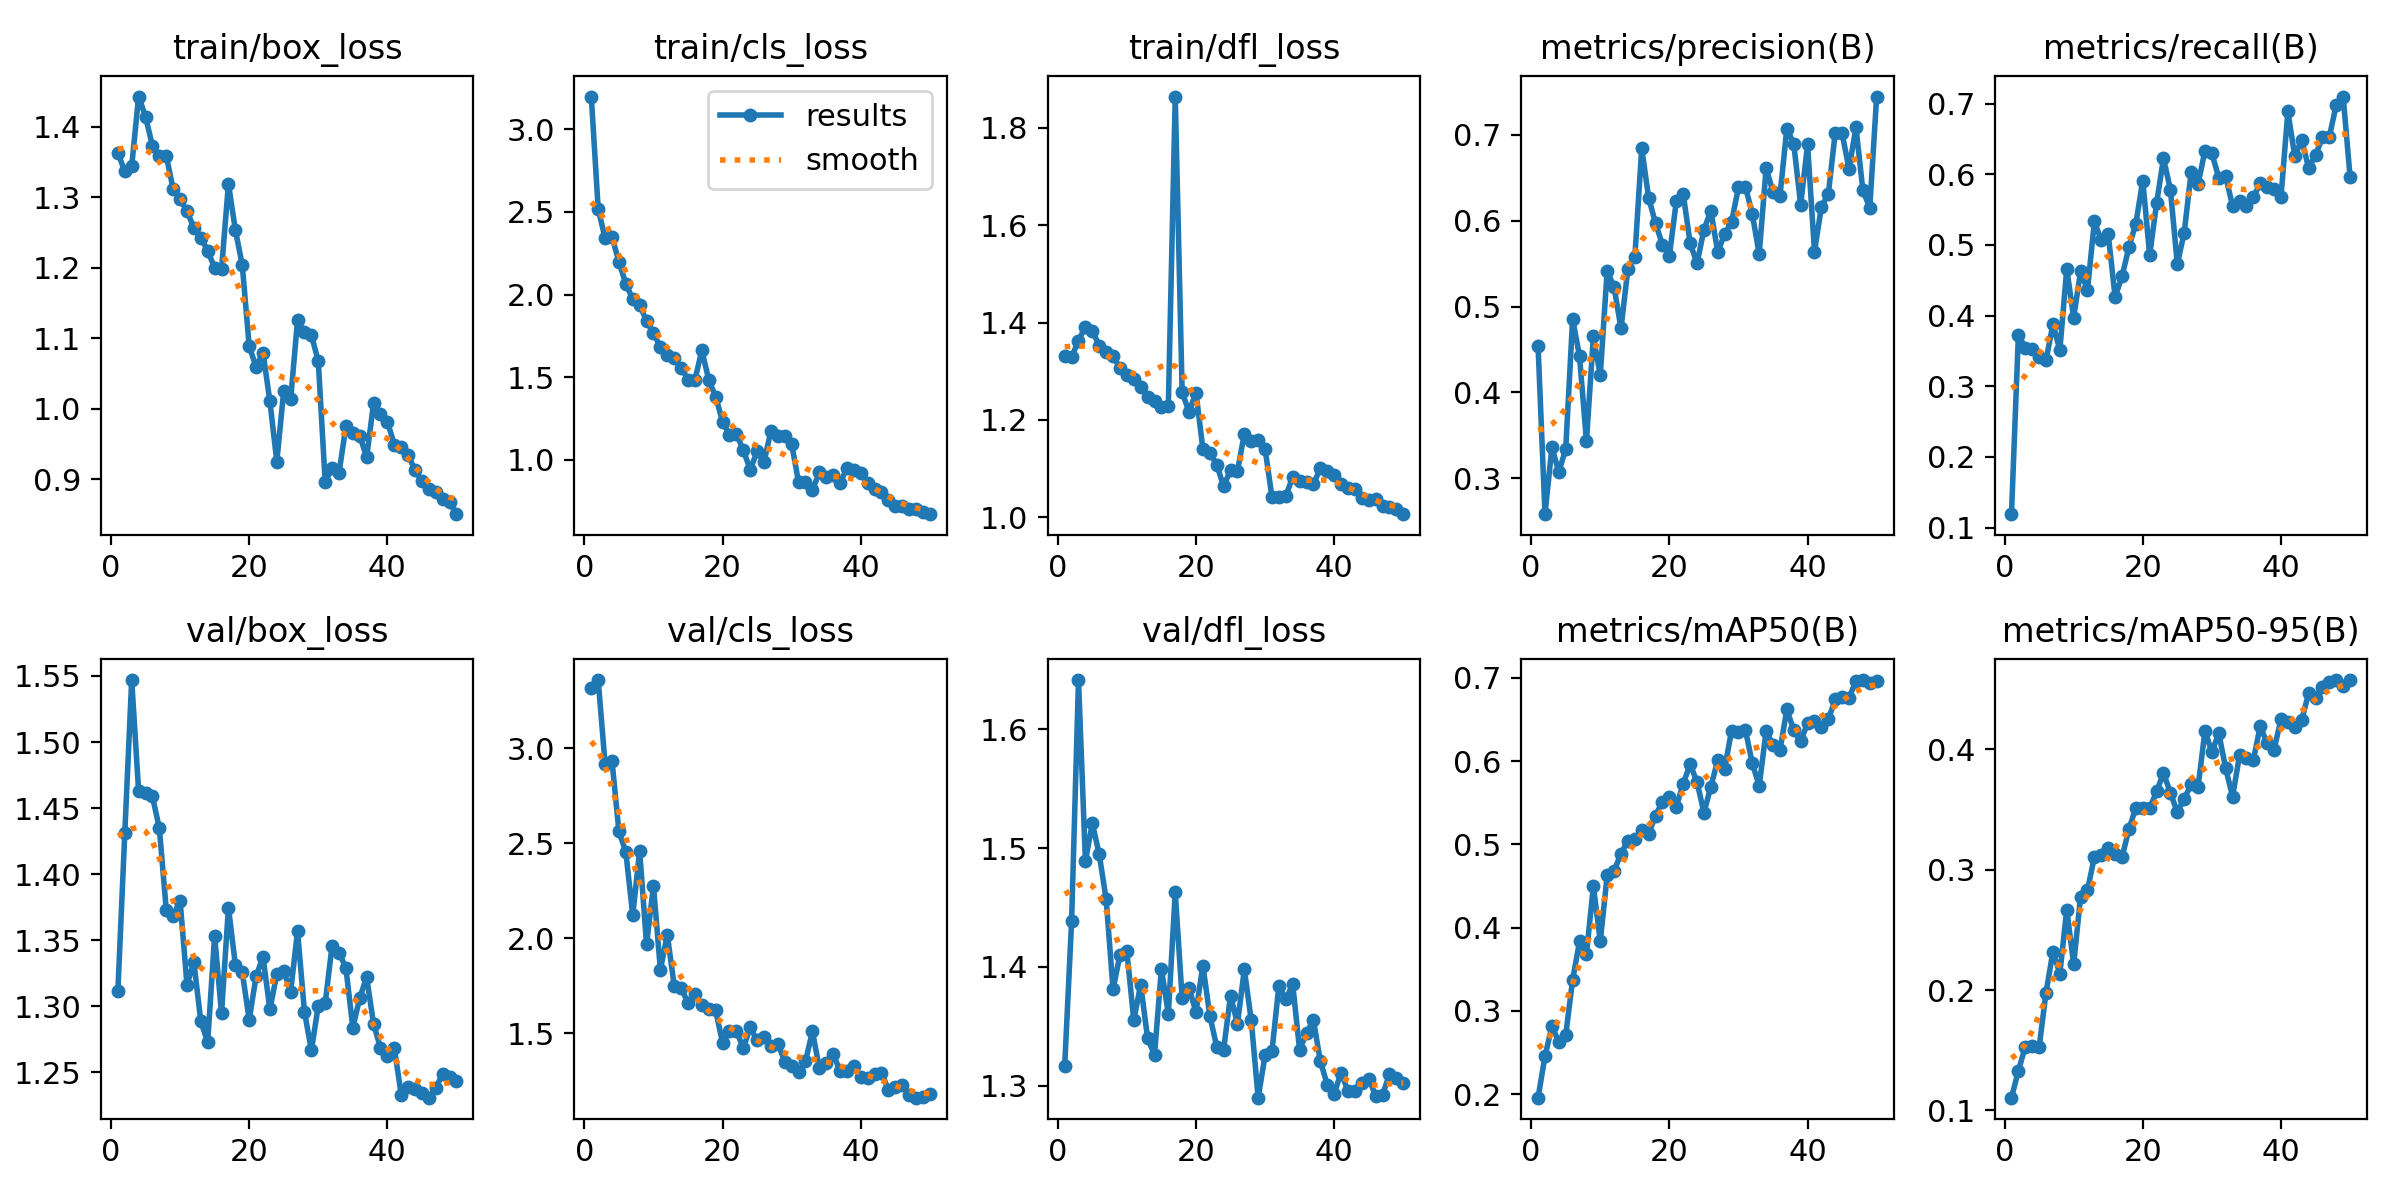

The data file committed next to this chart (first rows):
epoch, time, train/box_loss, train/cls_loss, train/dfl_loss, metrics/precision(B), metrics/recall(B), metrics/mAP50(B), metrics/mAP50-95(B), val/box_loss, val/cls_loss, val/dfl_loss, lr/pg0, lr/pg1, lr/pg2
1, 856.6, 1.363, 3.199, 1.33, 0.4541, 0.1189, 0.1959, 0.1106, 1.311, 3.318, 1.316, 0.0002994, 0.0002994, 0.0002994
2, 770.3, 1.337, 2.519, 1.329, 0.2582, 0.3726, 0.2457, 0.1329, 1.431, 3.36, 1.438, 0.0005905, 0.0005905, 0.0005905
3, 1159, 1.344, 2.341, 1.363, 0.336, 0.3546, 0.2815, 0.1529, 1.547, 2.917, 1.642, 0.0008696, 0.0008696, 0.0008696
4, 2145, 1.443, 2.348, 1.392, 0.3073, 0.3524, 0.2631, 0.1533, 1.463, 2.934, 1.489, 0.000855, 0.000855, 0.000855
5, 3647, 1.415, 2.198, 1.383, 0.3341, 0.3416, 0.2709, 0.1524, 1.461, 2.562, 1.521, 0.000837, 0.000837, 0.000837
6, 4746, 1.373, 2.065, 1.352, 0.4857, 0.337, 0.3373, 0.1979, 1.459, 2.454, 1.495, 0.000819, 0.000819, 0.000819
7, 5755, 1.359, 1.972, 1.34, 0.442, 0.3875, 0.3835, 0.2318, 1.435, 2.121, 1.457, 0.000801, 0.000801, 0.000801
8, 6657, 1.359, 1.936, 1.331, 0.3433, 0.3513, 0.3683, 0.2137, 1.373, 2.46, 1.381, 0.000783, 0.000783, 0.000783
9, 7727, 1.312, 1.841, 1.306, 0.4652, 0.4661, 0.4499, 0.2668, 1.368, 1.968, 1.41, 0.000765, 0.000765, 0.000765
10, 8583, 1.298, 1.767, 1.292, 0.4198, 0.3972, 0.3835, 0.2214, 1.38, 2.278, 1.413, 0.000747, 0.000747, 0.000747
11, 9451, 1.281, 1.683, 1.284, 0.5419, 0.4625, 0.463, 0.2776, 1.316, 1.834, 1.355, 0.000729, 0.000729, 0.000729
12, 11530, 1.257, 1.632, 1.267, 0.5225, 0.4364, 0.4681, 0.2829, 1.333, 2.018, 1.385, 0.000711, 0.000711, 0.000711
13, 12496, 1.243, 1.614, 1.247, 0.4746, 0.5332, 0.489, 0.3106, 1.288, 1.751, 1.34, 0.000693, 0.000693, 0.000693
14, 13466, 1.224, 1.557, 1.24, 0.544, 0.5064, 0.5043, 0.312, 1.273, 1.739, 1.326, 0.000675, 0.000675, 0.000675
15, 19370, 1.2, 1.485, 1.227, 0.5575, 0.515, 0.5064, 0.3178, 1.353, 1.659, 1.399, 0.000657, 0.000657, 0.000657
16, 20188, 1.198, 1.484, 1.228, 0.6843, 0.4264, 0.517, 0.3126, 1.295, 1.704, 1.36, 0.000639, 0.000639, 0.000639
17, 1243, 1.319, 1.663, 1.864, 0.6268, 0.4554, 0.5128, 0.3104, 1.375, 1.646, 1.463, 0.000621, 0.000621, 0.000621
18, 2409, 1.254, 1.484, 1.257, 0.597, 0.4971, 0.5346, 0.3335, 1.331, 1.628, 1.373, 0.000603, 0.000603, 0.000603
19, 3540, 1.204, 1.382, 1.216, 0.5719, 0.53, 0.5514, 0.3515, 1.326, 1.621, 1.382, 0.000585, 0.000585, 0.000585
20, 976.7, 1.089, 1.231, 1.256, 0.559, 0.5911, 0.5569, 0.3511, 1.29, 1.448, 1.362, 0.000567, 0.000567, 0.000567
21, 1897, 1.059, 1.15, 1.14, 0.6224, 0.4854, 0.5453, 0.3509, 1.323, 1.51, 1.401, 0.000549, 0.000549, 0.000549
22, 2766, 1.08, 1.157, 1.133, 0.6315, 0.5589, 0.5728, 0.365, 1.337, 1.513, 1.359, 0.000531, 0.000531, 0.000531
23, 962.4, 1.01, 1.058, 1.108, 0.5741, 0.6225, 0.5963, 0.38, 1.298, 1.42, 1.333, 0.000513, 0.000513, 0.000513
24, 952.3, 0.925, 0.9406, 1.063, 0.5502, 0.5782, 0.5752, 0.3638, 1.324, 1.532, 1.33, 0.000495, 0.000495, 0.000495
25, 1759, 1.025, 1.05, 1.097, 0.5895, 0.4727, 0.5379, 0.3477, 1.327, 1.461, 1.376, 0.000477, 0.000477, 0.000477
26, 2963, 1.013, 0.9865, 1.094, 0.6116, 0.5174, 0.5695, 0.3588, 1.311, 1.478, 1.352, 0.000459, 0.000459, 0.000459
27, 3652, 1.126, 1.175, 1.171, 0.5635, 0.603, 0.6009, 0.3708, 1.357, 1.434, 1.398, 0.000441, 0.000441, 0.000441
28, 4342, 1.108, 1.141, 1.156, 0.5845, 0.5858, 0.5909, 0.3686, 1.296, 1.445, 1.355, 0.000423, 0.000423, 0.000423
29, 5040, 1.105, 1.143, 1.158, 0.5986, 0.6334, 0.6366, 0.4151, 1.267, 1.35, 1.29, 0.0004051, 0.0004051, 0.0004051
30, 5926, 1.068, 1.095, 1.141, 0.6389, 0.6294, 0.6344, 0.3977, 1.3, 1.325, 1.325, 0.0003871, 0.0003871, 0.0003871
31, 744.8, 0.8959, 0.8643, 1.041, 0.6397, 0.5951, 0.6375, 0.4133, 1.302, 1.295, 1.329, 0.0003691, 0.0003691, 0.0003691
32, 3206, 0.9155, 0.8629, 1.042, 0.6081, 0.5968, 0.5974, 0.3841, 1.346, 1.352, 1.384, 0.0003511, 0.0003511, 0.0003511
33, 3984, 0.9086, 0.8161, 1.043, 0.561, 0.5549, 0.5702, 0.3606, 1.341, 1.509, 1.373, 0.0003331, 0.0003331, 0.0003331
34, 4791, 0.9751, 0.923, 1.083, 0.6611, 0.5625, 0.6361, 0.3948, 1.329, 1.317, 1.385, 0.0003151, 0.0003151, 0.0003151
35, 5519, 0.9656, 0.8964, 1.074, 0.6337, 0.5548, 0.6197, 0.3925, 1.284, 1.344, 1.33, 0.0002971, 0.0002971, 0.0002971
36, 6362, 0.9618, 0.9055, 1.073, 0.6287, 0.5678, 0.6129, 0.391, 1.306, 1.389, 1.345, 0.0002791, 0.0002791, 0.0002791
37, 7129, 0.9309, 0.8602, 1.067, 0.7073, 0.587, 0.6621, 0.4192, 1.322, 1.302, 1.355, 0.0002611, 0.0002611, 0.0002611
38, 7872, 1.008, 0.9497, 1.101, 0.6895, 0.5817, 0.6371, 0.4048, 1.287, 1.301, 1.32, 0.0002431, 0.0002431, 0.0002431
39, 8602, 0.9928, 0.9377, 1.095, 0.6184, 0.5794, 0.6242, 0.3997, 1.268, 1.329, 1.301, 0.0002251, 0.0002251, 0.0002251
40, 10362, 0.9815, 0.9194, 1.087, 0.6888, 0.5677, 0.6454, 0.4247, 1.262, 1.27, 1.293, 0.0002071, 0.0002071, 0.0002071
41, 11219, 0.9491, 0.8569, 1.069, 0.564, 0.6889, 0.648, 0.4226, 1.269, 1.263, 1.311, 0.0001891, 0.0001891, 0.0001891
42, 12748, 0.9461, 0.8206, 1.06, 0.6161, 0.6253, 0.6414, 0.4186, 1.233, 1.287, 1.295, 0.0001711, 0.0001711, 0.0001711
43, 13895, 0.9346, 0.8049, 1.058, 0.631, 0.649, 0.6502, 0.4239, 1.239, 1.292, 1.295, 0.0001531, 0.0001531, 0.0001531
44, 14898, 0.9124, 0.7559, 1.04, 0.7022, 0.6089, 0.674, 0.4465, 1.237, 1.201, 1.302, 0.0001351, 0.0001351, 0.0001351
45, 844.2, 0.8971, 0.721, 1.035, 0.7018, 0.6269, 0.6774, 0.4429, 1.234, 1.215, 1.306, 0.0001171, 0.0001171, 0.0001171
46, 1622, 0.8859, 0.7177, 1.036, 0.6603, 0.6522, 0.6762, 0.452, 1.231, 1.226, 1.291, 9.9081e-05, 9.9081e-05, 9.9081e-05
47, 2411, 0.8814, 0.7029, 1.024, 0.709, 0.6531, 0.6959, 0.4556, 1.238, 1.176, 1.292, 8.10828e-05, 8.10828e-05, 8.10828e-05
48, 3173, 0.8716, 0.7015, 1.021, 0.6355, 0.6982, 0.6974, 0.4574, 1.249, 1.16, 1.309, 6.30846e-05, 6.30846e-05, 6.30846e-05
49, 4280, 0.8676, 0.6865, 1.017, 0.6151, 0.7099, 0.6935, 0.4522, 1.246, 1.164, 1.306, 4.50864e-05, 4.50864e-05, 4.50864e-05
50, 4981, 0.8502, 0.6706, 1.006, 0.7447, 0.5964, 0.6966, 0.4574, 1.243, 1.18, 1.302, 2.70882e-05, 2.70882e-05, 2.70882e-05
